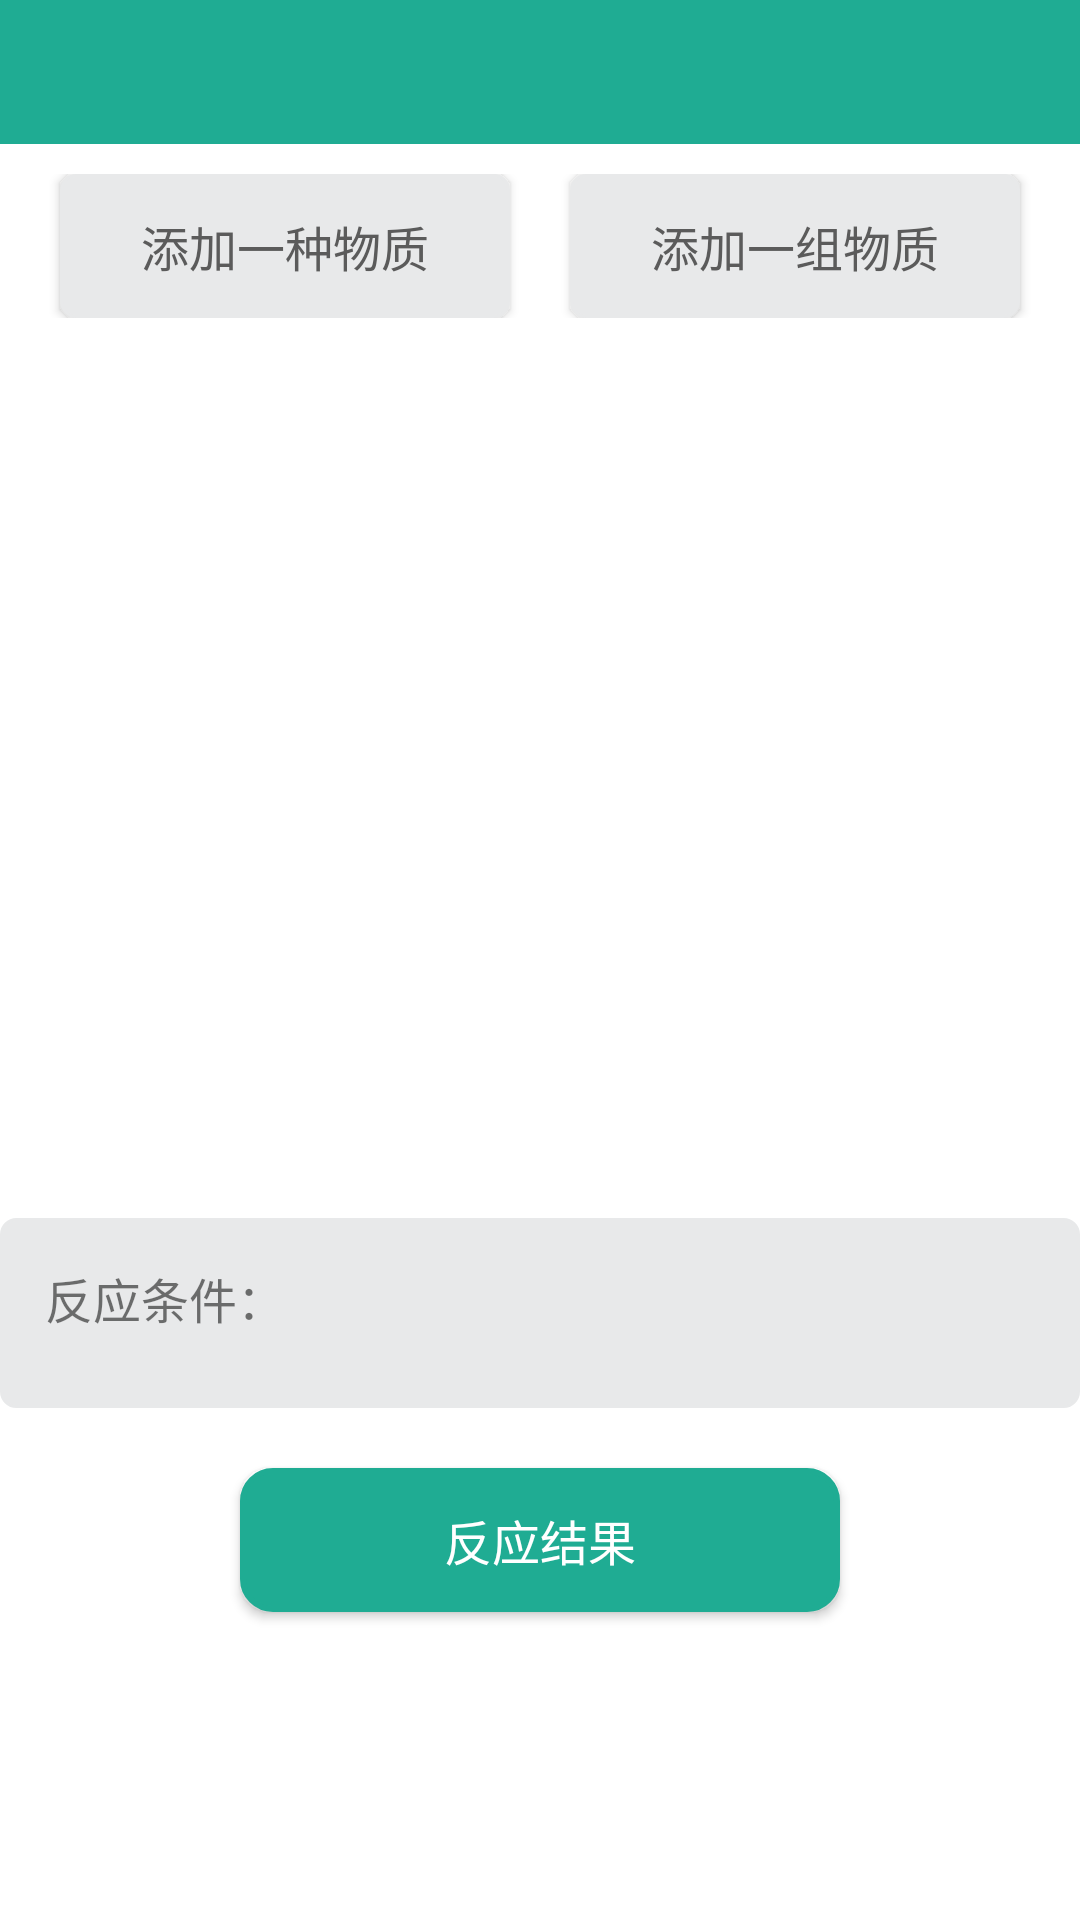

The Android layout XML behind this screen, and the referenced resources:
<!-- AndroidManifest.xml: application theme AppTheme -->
<!-- res/layout/activity_select_reaction.xml -->
<?xml version="1.0" encoding="utf-8"?>
<LinearLayout xmlns:android="http://schemas.android.com/apk/res/android"
    xmlns:app="http://schemas.android.com/apk/res-auto"
    xmlns:tools="http://schemas.android.com/tools"
    android:layout_width="match_parent"
    android:layout_height="match_parent"
    android:orientation="vertical"
    android:background="@color/white"
    tools:context=".ui.activity.SelectReactionActivity">

    <include layout="@layout/common_title" />

    <ScrollView
        android:layout_width="match_parent"
        android:layout_height="match_parent">

        <LinearLayout
            android:layout_width="match_parent"
            android:layout_height="match_parent"
            android:orientation="vertical">

            <LinearLayout
                android:layout_width="match_parent"
                android:layout_height="wrap_content"
                android:layout_marginLeft="10dp"
                android:layout_marginRight="10dp"
                android:layout_marginTop="10dp"
                android:orientation="horizontal">

                <Button
                    android:id="@+id/one_type"
                    android:layout_width="0dp"
                    android:layout_height="match_parent"
                    android:layout_marginLeft="10dp"
                    android:layout_marginRight="10dp"
                    android:textSize="16sp"
                    android:layout_weight="1"
                    android:background="@drawable/tab_select_state"
                    android:text="添加一种物质"
                    android:textColor="@drawable/tab_select_color_state" />

                <Button
                    android:id="@+id/one_group"
                    android:layout_width="0dp"
                    android:layout_height="match_parent"
                    android:layout_marginLeft="10dp"
                    android:layout_marginRight="10dp"
                    android:textSize="16sp"
                    android:layout_weight="1"
                    android:background="@drawable/tab_select_state"
                    android:text="添加一组物质"
                    android:textColor="@drawable/tab_select_color_state" />

            </LinearLayout>


            <android.support.v4.view.ViewPager
                android:id="@+id/viewpager"
                android:layout_width="match_parent"
                android:layout_height="300dp" />


            <LinearLayout
                android:layout_width="match_parent"
                android:layout_height="wrap_content"
                android:background="@drawable/gry_box_10dp"
                android:orientation="vertical"
                android:padding="15dp">

                <TextView
                    android:layout_width="match_parent"
                    android:layout_height="wrap_content"
                    android:textSize="16sp"
                    android:text="反应条件：" />

                <android.support.v7.widget.RecyclerView
                    android:id="@+id/reactant_state"
                    android:layout_width="match_parent"
                    android:layout_height="wrap_content"
                    android:layout_marginLeft="20dp"
                    android:layout_marginTop="10dp"></android.support.v7.widget.RecyclerView>

            </LinearLayout>


            <Button
                android:id="@+id/btn_reactant"
                android:layout_width="200dp"
                android:layout_height="wrap_content"
                android:layout_gravity="center_horizontal"
                android:layout_marginBottom="20dp"
                android:layout_marginTop="20dp"
                android:textSize="16sp"
                android:background="@drawable/green_box_10dp"
                android:text="反应结果"
                android:textColor="@color/white" />
        </LinearLayout>
    </ScrollView>
</LinearLayout>
<!-- res/layout/common_title.xml (included above) -->
<RelativeLayout xmlns:android="http://schemas.android.com/apk/res/android"
    android:id="@+id/title_bar_container"
    android:layout_width="match_parent"
    android:layout_height="48dp"
    android:background="@color/them_color"
    android:orientation="vertical">

    <ImageView
        android:id="@+id/img_back"
        android:layout_width="wrap_content"
        android:layout_height="wrap_content"
        android:layout_centerVertical="true"
        android:padding="15dp"
        android:src="@mipmap/back" />

    <TextView
        android:id="@+id/tv_title"
        android:layout_width="wrap_content"
        android:layout_height="wrap_content"
        android:layout_centerInParent="true"
        android:gravity="center"
        android:singleLine="true"
        android:textColor="@color/white"
        android:textSize="18sp" />

    <ImageView
        android:id="@+id/iv_right"
        android:layout_width="wrap_content"
        android:layout_height="wrap_content"
        android:layout_alignParentRight="true"
        android:layout_centerVertical="true"
        android:layout_marginRight="10dp"
        android:padding="5dp"
        android:visibility="gone" />

    <TextView
        android:id="@+id/tv_right"
        android:layout_width="wrap_content"
        android:layout_height="wrap_content"
        android:layout_alignParentRight="true"
        android:layout_centerVertical="true"
        android:layout_marginRight="10dp"
        android:padding="5dp"
        android:textColor="@color/white"
        android:visibility="gone" />
</RelativeLayout>
<!-- resources referenced by this layout -->
<resources>
  <color name="them_color">#1FAC93</color>
  <color name="white">#ffffff</color>
  <!-- drawable green_box_10dp (drawable) -->
  <?xml version="1.0" encoding="utf-8"?>
  <shape xmlns:android="http://schemas.android.com/apk/res/android">
      <corners android:radius="10dp"/>
      <solid android:color="@color/them_color"/>
      <stroke
          android:width="2dp"
          android:color="@color/them_color" />
  
  </shape>
  <!-- drawable gry_box_10dp (drawable) -->
  <?xml version="1.0" encoding="utf-8"?>
  <shape xmlns:android="http://schemas.android.com/apk/res/android">
      <corners android:radius="5dp" />
      <solid android:color="@color/create_edit_text" />
      <stroke
          android:width="1dp"
          android:color="@color/create_edit_text" />
  
  </shape>
  <!-- drawable tab_select_color_state (drawable) -->
  <?xml version="1.0" encoding="utf-8"?>
  <selector xmlns:android="http://schemas.android.com/apk/res/android">
  
      <item android:color="@color/white" android:state_selected="true" />
      <item android:color="@color/them_black_font" android:state_selected="false" />
  
  </selector>
  <!-- drawable tab_select_state (drawable) -->
  <?xml version="1.0" encoding="utf-8"?>
  <selector xmlns:android="http://schemas.android.com/apk/res/android">
  
      <item android:drawable="@drawable/green_box_10dp" android:state_selected="true" />
      <item android:drawable="@drawable/gry_box_10dp" android:state_selected="false" />
  
  </selector>
  <style name="AppTheme" parent="Base.Theme.AppCompat.Light.DarkActionBar">
          
          <item name="colorPrimary">@color/colorPrimary</item>
          <item name="colorPrimaryDark">@color/colorPrimaryDark</item>
          <item name="colorAccent">@color/colorAccent</item>
          <item name="windowNoTitle">true</item>
      </style>
  <color name="create_edit_text">#E8E9EA</color>
  <color name="them_black_font">#5B5B5B</color>
  <color name="colorPrimary">#1FAC93</color>
  <color name="colorPrimaryDark">#1FAC93</color>
  <color name="colorAccent">#1FAC93</color>
</resources>
